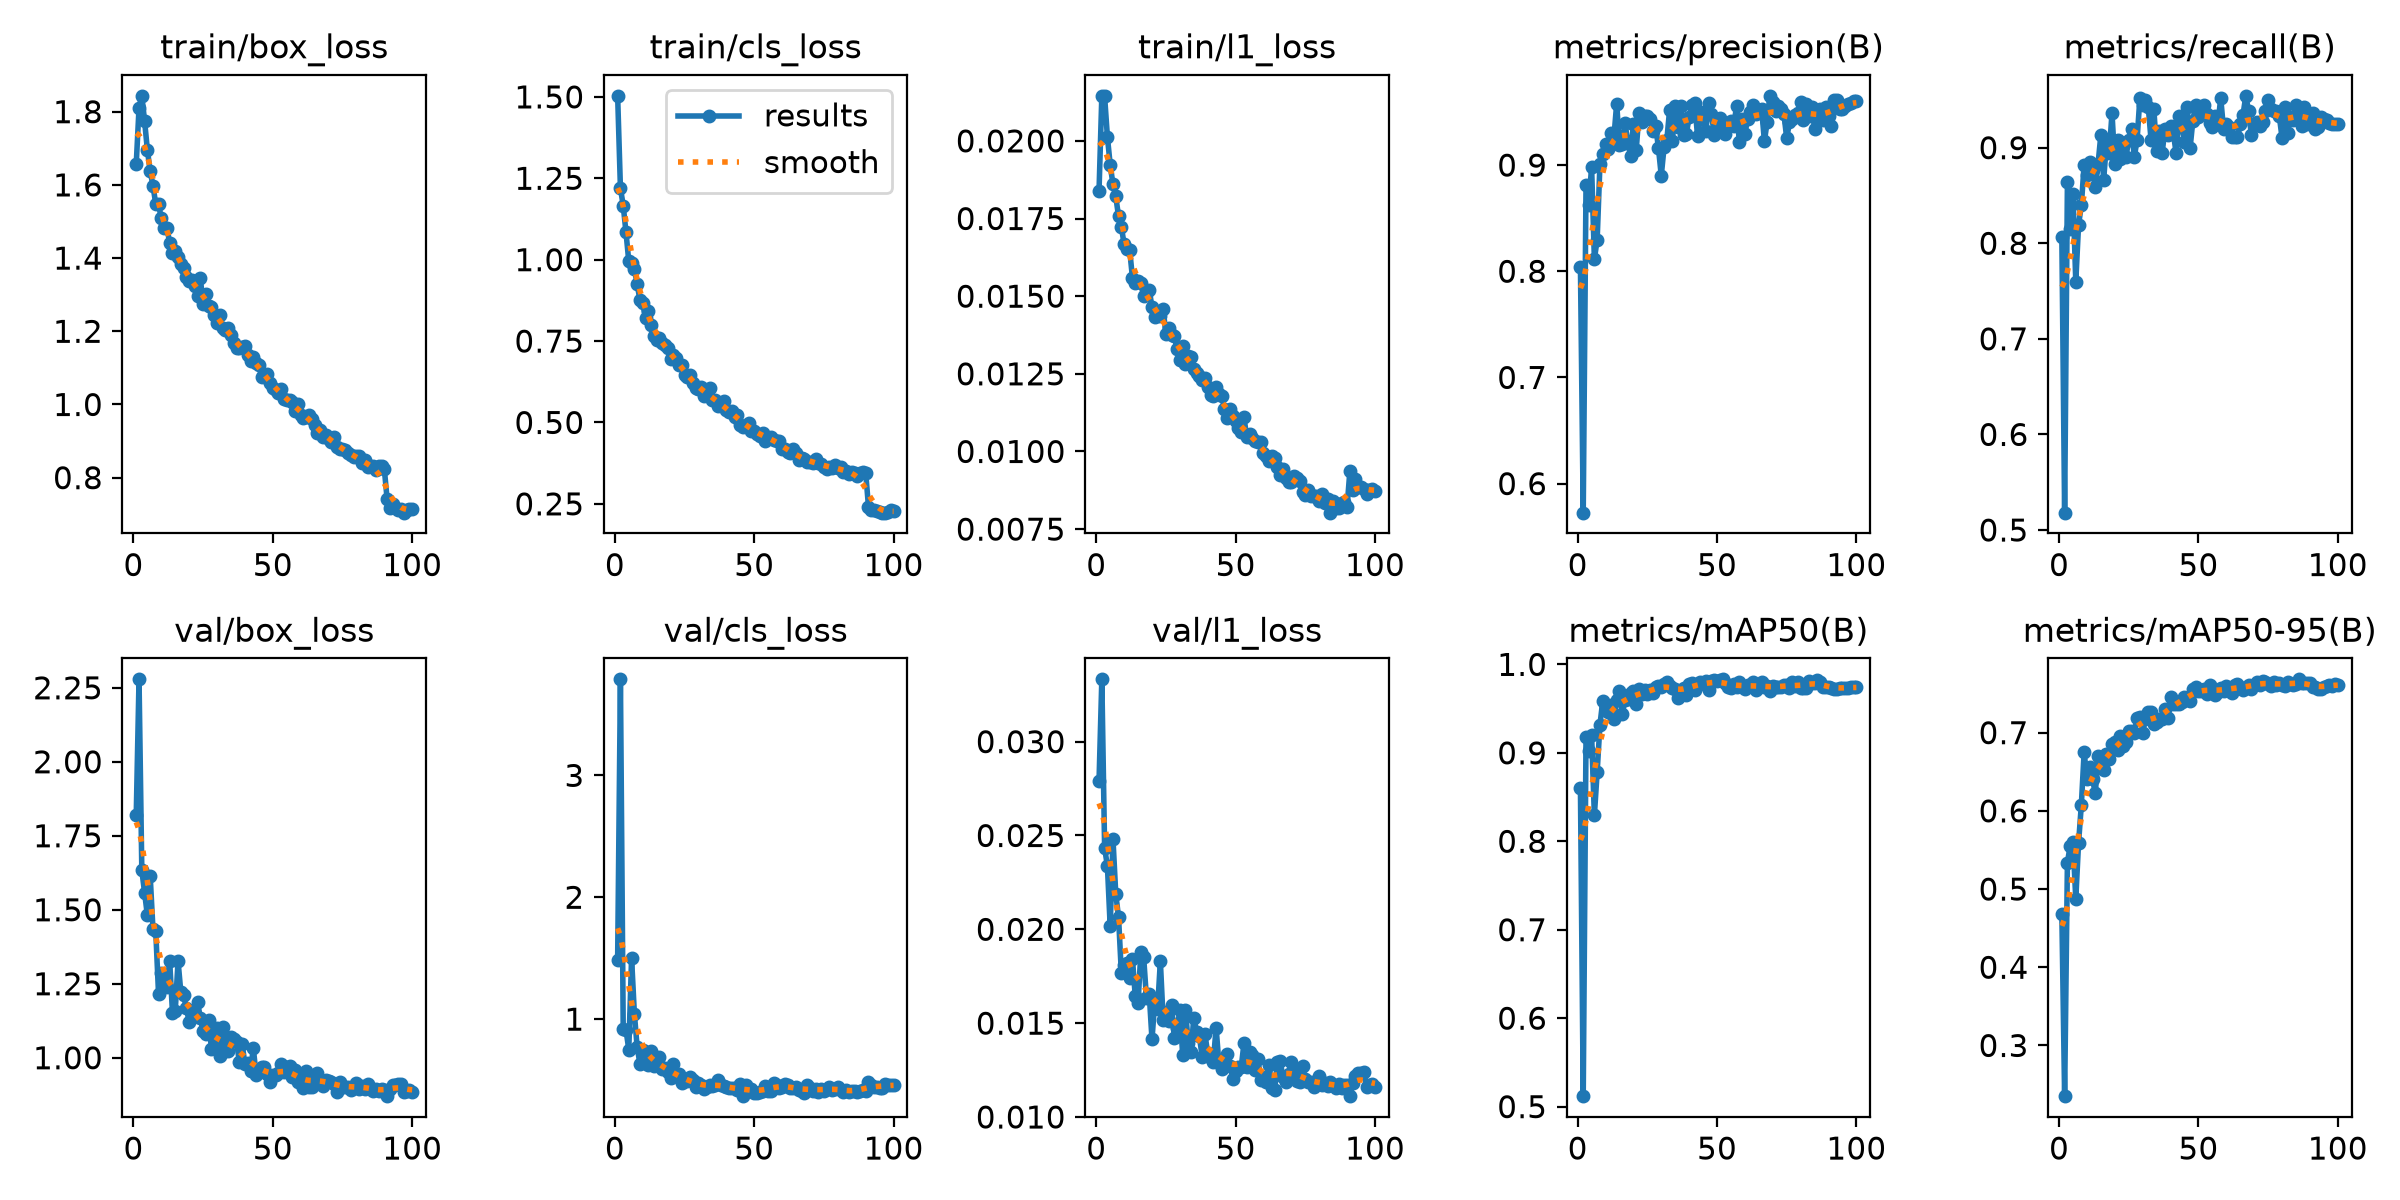

The file beside this chart, header and first rows:
epoch, time, train/box_loss, train/cls_loss, train/l1_loss, metrics/precision(B), metrics/recall(B), metrics/mAP50(B), metrics/mAP50-95(B), val/box_loss, val/cls_loss, val/l1_loss, lr/pg0, lr/pg1, lr/pg2
1, 56.37, 1.657, 1.503, 0.0184, 0.8038, 0.8063, 0.8599, 0.4677, 1.82, 1.483, 0.02792, 0.0006634, 0.0006634, 0.0006634
2, 95.4, 1.81, 1.22, 0.02145, 0.5726, 0.5182, 0.5119, 0.2352, 2.279, 3.788, 0.03332, 0.00133, 0.00133, 0.00133
3, 133.7, 1.843, 1.166, 0.02143, 0.881, 0.8636, 0.9178, 0.5339, 1.634, 0.9228, 0.02434, 0.001995, 0.001995, 0.001995
4, 172.3, 1.774, 1.084, 0.02013, 0.8627, 0.8146, 0.9017, 0.5554, 1.557, 0.9112, 0.02337, 0.001996, 0.001996, 0.001996
5, 210.3, 1.695, 0.9948, 0.01923, 0.8986, 0.8515, 0.9205, 0.5604, 1.481, 0.75, 0.02016, 0.001992, 0.001992, 0.001992
6, 249.1, 1.638, 0.9904, 0.0186, 0.8114, 0.7597, 0.8293, 0.4875, 1.614, 1.502, 0.02481, 0.001988, 0.001988, 0.001988
7, 287.3, 1.598, 0.9709, 0.01821, 0.8298, 0.8192, 0.8785, 0.5589, 1.434, 1.046, 0.02189, 0.001982, 0.001982, 0.001982
8, 325.8, 1.548, 0.9261, 0.01757, 0.9011, 0.8398, 0.9317, 0.6079, 1.428, 0.7704, 0.02064, 0.001976, 0.001976, 0.001976
9, 364.5, 1.547, 0.8752, 0.01724, 0.9103, 0.8822, 0.9586, 0.6753, 1.215, 0.6343, 0.01769, 0.001969, 0.001969, 0.001969
10, 403.6, 1.508, 0.8671, 0.01667, 0.9201, 0.8719, 0.9522, 0.6406, 1.286, 0.7472, 0.01812, 0.001961, 0.001961, 0.001961
11, 442.4, 1.482, 0.8216, 0.01653, 0.9148, 0.8848, 0.9464, 0.6564, 1.253, 0.7301, 0.0182, 0.001952, 0.001952, 0.001952
12, 480.9, 1.482, 0.842, 0.01648, 0.9306, 0.8764, 0.9537, 0.6412, 1.238, 0.6245, 0.01739, 0.001941, 0.001941, 0.001941
13, 519, 1.442, 0.7993, 0.01558, 0.926, 0.8585, 0.9384, 0.6222, 1.327, 0.7349, 0.0184, 0.00193, 0.00193, 0.00193
14, 557.3, 1.413, 0.7663, 0.01543, 0.9578, 0.8831, 0.9595, 0.6697, 1.152, 0.6172, 0.01643, 0.001919, 0.001919, 0.001919
15, 595.5, 1.418, 0.753, 0.01548, 0.9194, 0.9135, 0.97, 0.6691, 1.16, 0.6375, 0.01606, 0.001906, 0.001906, 0.001906
16, 634.1, 1.404, 0.758, 0.01541, 0.9198, 0.8666, 0.9442, 0.6521, 1.327, 0.69, 0.01879, 0.001892, 0.001892, 0.001892
17, 672.4, 1.383, 0.7452, 0.01499, 0.9398, 0.9039, 0.9594, 0.6725, 1.221, 0.5914, 0.01853, 0.001878, 0.001878, 0.001878
18, 711.1, 1.373, 0.7365, 0.01508, 0.921, 0.8947, 0.9614, 0.6657, 1.211, 0.5981, 0.01636, 0.001862, 0.001862, 0.001862
19, 749.2, 1.348, 0.7277, 0.01521, 0.9089, 0.9362, 0.9681, 0.6851, 1.167, 0.5653, 0.01658, 0.001846, 0.001846, 0.001846
20, 788, 1.338, 0.6945, 0.01464, 0.9387, 0.8833, 0.9699, 0.6885, 1.121, 0.5197, 0.01413, 0.001829, 0.001829, 0.001829
21, 826.4, 1.339, 0.7068, 0.01432, 0.914, 0.9085, 0.955, 0.6783, 1.158, 0.6283, 0.01618, 0.001811, 0.001811, 0.001811
22, 864.7, 1.324, 0.6971, 0.0144, 0.9488, 0.8879, 0.9719, 0.6959, 1.146, 0.5439, 0.01576, 0.001792, 0.001792, 0.001792
23, 903, 1.297, 0.6757, 0.01435, 0.9405, 0.9047, 0.9664, 0.6835, 1.189, 0.5506, 0.0183, 0.001773, 0.001773, 0.001773
24, 941.2, 1.345, 0.6771, 0.01459, 0.9465, 0.8903, 0.9716, 0.6876, 1.133, 0.4755, 0.01517, 0.001753, 0.001753, 0.001753
25, 979.2, 1.273, 0.6471, 0.01377, 0.9462, 0.9085, 0.9662, 0.7024, 1.089, 0.4988, 0.0156, 0.001732, 0.001732, 0.001732
26, 1018, 1.301, 0.6402, 0.01398, 0.9434, 0.9199, 0.9706, 0.7021, 1.079, 0.4885, 0.01511, 0.00171, 0.00171, 0.00171
27, 1056, 1.27, 0.647, 0.01375, 0.9321, 0.8902, 0.9674, 0.6996, 1.126, 0.5285, 0.01596, 0.001688, 0.001688, 0.001688
28, 1094, 1.267, 0.6219, 0.01371, 0.9367, 0.9085, 0.9746, 0.7186, 1.028, 0.4993, 0.01423, 0.001665, 0.001665, 0.001665
29, 1133, 1.245, 0.6066, 0.01329, 0.9157, 0.9519, 0.9753, 0.7205, 1.069, 0.4452, 0.01473, 0.001641, 0.001641, 0.001641
30, 1171, 1.223, 0.603, 0.01295, 0.89, 0.9446, 0.9742, 0.7001, 1.099, 0.4732, 0.01569, 0.001617, 0.001617, 0.001617
31, 1209, 1.243, 0.6088, 0.01339, 0.9168, 0.9497, 0.9779, 0.7176, 1.005, 0.4634, 0.01332, 0.001592, 0.001592, 0.001592
32, 1247, 1.209, 0.5821, 0.01282, 0.9238, 0.9426, 0.9802, 0.7259, 1.103, 0.4265, 0.0157, 0.001566, 0.001566, 0.001566
33, 1285, 1.205, 0.5894, 0.01308, 0.9522, 0.9085, 0.9756, 0.7259, 1.024, 0.4461, 0.01394, 0.00154, 0.00154, 0.00154
34, 1323, 1.21, 0.6051, 0.01305, 0.9225, 0.9405, 0.9729, 0.7105, 1.024, 0.4599, 0.01348, 0.001514, 0.001514, 0.001514
35, 1362, 1.191, 0.568, 0.01264, 0.9561, 0.897, 0.9717, 0.7137, 1.07, 0.4473, 0.0153, 0.001487, 0.001487, 0.001487
36, 1400, 1.168, 0.5691, 0.01253, 0.9363, 0.9176, 0.9625, 0.7178, 1.062, 0.4611, 0.01453, 0.001459, 0.001459, 0.001459
37, 1438, 1.154, 0.5491, 0.01243, 0.9554, 0.8947, 0.971, 0.7168, 1.052, 0.4985, 0.01429, 0.001432, 0.001432, 0.001432
38, 1476, 1.155, 0.5566, 0.01231, 0.9285, 0.9199, 0.9737, 0.7302, 0.9859, 0.4583, 0.01321, 0.001403, 0.001403, 0.001403
39, 1514, 1.158, 0.5668, 0.01237, 0.9296, 0.913, 0.9658, 0.7191, 1.046, 0.4486, 0.0144, 0.001374, 0.001374, 0.001374
40, 1552, 1.159, 0.539, 0.01206, 0.945, 0.9222, 0.9775, 0.7454, 0.9788, 0.44, 0.01339, 0.001345, 0.001345, 0.001345
41, 1590, 1.136, 0.5314, 0.01182, 0.9569, 0.9149, 0.9794, 0.7366, 0.9819, 0.4344, 0.01312, 0.001316, 0.001316, 0.001316
42, 1629, 1.12, 0.5343, 0.0118, 0.9588, 0.8947, 0.9714, 0.7366, 0.9549, 0.4316, 0.01293, 0.001286, 0.001286, 0.001286
43, 1671, 1.13, 0.5182, 0.01207, 0.9276, 0.9336, 0.9771, 0.7367, 1.032, 0.432, 0.01476, 0.001256, 0.001256, 0.001256
44, 1715, 1.114, 0.5244, 0.01184, 0.943, 0.9245, 0.9806, 0.7391, 0.9432, 0.4176, 0.01286, 0.001226, 0.001226, 0.001226
45, 1758, 1.108, 0.4934, 0.0118, 0.9503, 0.9062, 0.9788, 0.746, 0.9515, 0.4636, 0.01255, 0.001196, 0.001196, 0.001196
46, 1801, 1.075, 0.4864, 0.01138, 0.9321, 0.9425, 0.9815, 0.7432, 0.9691, 0.3679, 0.01308, 0.001165, 0.001165, 0.001165
47, 1844, 1.08, 0.4911, 0.01109, 0.9585, 0.8992, 0.9709, 0.7407, 0.9675, 0.4601, 0.01338, 0.001134, 0.001134, 0.001134
48, 1886, 1.084, 0.4993, 0.01138, 0.9486, 0.9281, 0.9816, 0.7556, 0.9451, 0.4243, 0.01273, 0.001103, 0.001103, 0.001103
49, 1929, 1.059, 0.4752, 0.01114, 0.9287, 0.9451, 0.982, 0.759, 0.9195, 0.4268, 0.01205, 0.001072, 0.001072, 0.001072
50, 1972, 1.045, 0.4746, 0.01097, 0.9357, 0.9326, 0.9809, 0.7533, 0.9403, 0.3912, 0.01247, 0.001041, 0.001041, 0.001041
51, 2014, 1.04, 0.4651, 0.01074, 0.9443, 0.9382, 0.9829, 0.7539, 0.9421, 0.3936, 0.01266, 0.00101, 0.00101, 0.00101
52, 2057, 1.032, 0.4576, 0.01062, 0.9394, 0.9451, 0.9831, 0.7553, 0.949, 0.4026, 0.01264, 0.0009789, 0.0009789, 0.0009789
53, 2100, 1.042, 0.4683, 0.0111, 0.9295, 0.935, 0.9785, 0.7497, 0.9778, 0.4116, 0.01393, 0.0009478, 0.0009478, 0.0009478
54, 2142, 1.014, 0.444, 0.01045, 0.9374, 0.9257, 0.9746, 0.761, 0.952, 0.4507, 0.01265, 0.0009168, 0.0009168, 0.0009168
55, 2185, 1.013, 0.4515, 0.01056, 0.9415, 0.9211, 0.9729, 0.7566, 0.97, 0.4142, 0.01348, 0.0008859, 0.0008859, 0.0008859
56, 2228, 1.012, 0.456, 0.01044, 0.9369, 0.9336, 0.9783, 0.7476, 0.9708, 0.4086, 0.01329, 0.0008551, 0.0008551, 0.0008551
57, 2271, 1.007, 0.4469, 0.01035, 0.9554, 0.9245, 0.975, 0.7521, 0.9341, 0.4739, 0.01251, 0.0008245, 0.0008245, 0.0008245
58, 2313, 0.9832, 0.4444, 0.01031, 0.922, 0.9519, 0.9806, 0.7576, 0.9589, 0.4573, 0.01307, 0.000794, 0.000794, 0.000794
59, 2356, 1.002, 0.4443, 0.01029, 0.943, 0.9199, 0.9745, 0.7533, 0.9187, 0.4365, 0.01195, 0.0007638, 0.0007638, 0.0007638
60, 2398, 0.9716, 0.4196, 0.00996, 0.9293, 0.9245, 0.972, 0.7592, 0.9266, 0.4398, 0.01214, 0.0007338, 0.0007338, 0.0007338
... 40 more rows
